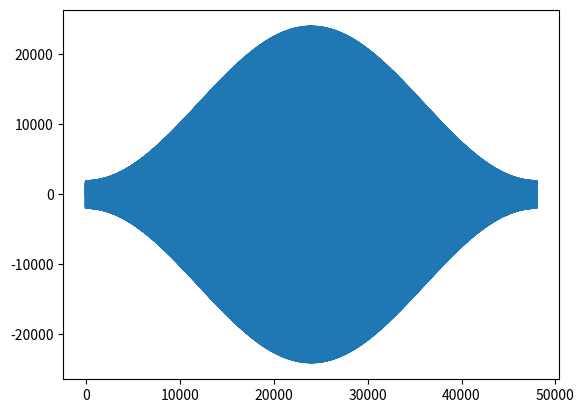

Python code for this plot:
import numpy as np
import matplotlib.pyplot as plt


def Hamming(N):
    n = np.arange(N)
    win = 0.54 - 0.46 * np.cos(2 * np.pi * n / (N - 1))
    return win


if __name__ == "__main__":
    A = 1
    f = 440
    fs = 16000
    s = 3

    t = np.arange(0, s, 1 / fs)
    x = A * np.sin(2 * np.pi * f * t)

    win = Hamming(len(x))

    Win = np.fft.fft(win)
    X = np.fft.fft(x)

    X = np.pad(X, (X.size // 2, X.size // 2 - 1))

    x_win = np.fft.ifft(np.convolve(X, Win, mode="valid"))

    plt.plot(x_win.real)
    plt.show()
